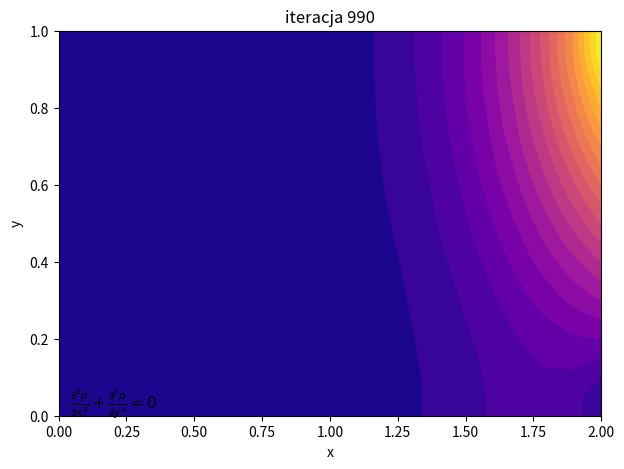

Python code for this plot:
# -*- coding: utf-8 -*-
"""
Created on Wed Apr 29 11:05:55 2026

@author: szczv
"""

import numpy
from matplotlib import pyplot
from matplotlib.animation import FuncAnimation

nx = 20
ny = 20
nit = 100
dx = 2 / (nx-1)
dy = 1 / (ny-1)

x = numpy.linspace(0, 2, nx)
y = numpy.linspace(0, 1, ny)
X, Y = numpy.meshgrid(x, y)

p = numpy.zeros((nx, ny))

history = [p.copy()]

def laplace(nit):
    
    
    for iit in range(1, nit):
        pd = numpy.copy(p)
        p[1:-1,1:-1] = ((pd[2:,1:-1] + pd[0:-2,1:-1])*dy**2+(pd[1:-1,2:]+pd[1:-1,0:-2])*dx**2) / (2*(dx**2+dy**2))
        
        p[0,:]=0; p[-1, :] = y; p[:, 0] = p[:, 1]; p[:, -1] = p[:, -2]
        
        history.append(p.copy())

laplace(100)

X, Y = numpy.meshgrid(x, y)

fig, ax = pyplot.subplots(figsize=(7, 5), dpi=72)
title = ax.set_title('')

def update(frame):
    ax.cla()
    cf = ax.contourf(X, Y, history[frame].T, cmap='plasma', levels=20)
    ax.set_xlabel('x'); ax.set_ylabel('y')
    ax.text(0.02, 0.02,
            r'$\frac{\partial^2 p}{\partial x^2} + \frac{\partial^2 p}{\partial y^2} = 0$',
            transform=ax.transAxes, fontsize=11)
    ax.set_title(f'iteracja {frame * 10}')
    return cf,

anim = FuncAnimation(fig, update, frames=len(history), interval=100)
anim.save('2d_laplace.gif', writer='pillow', fps=10)
pyplot.show()
